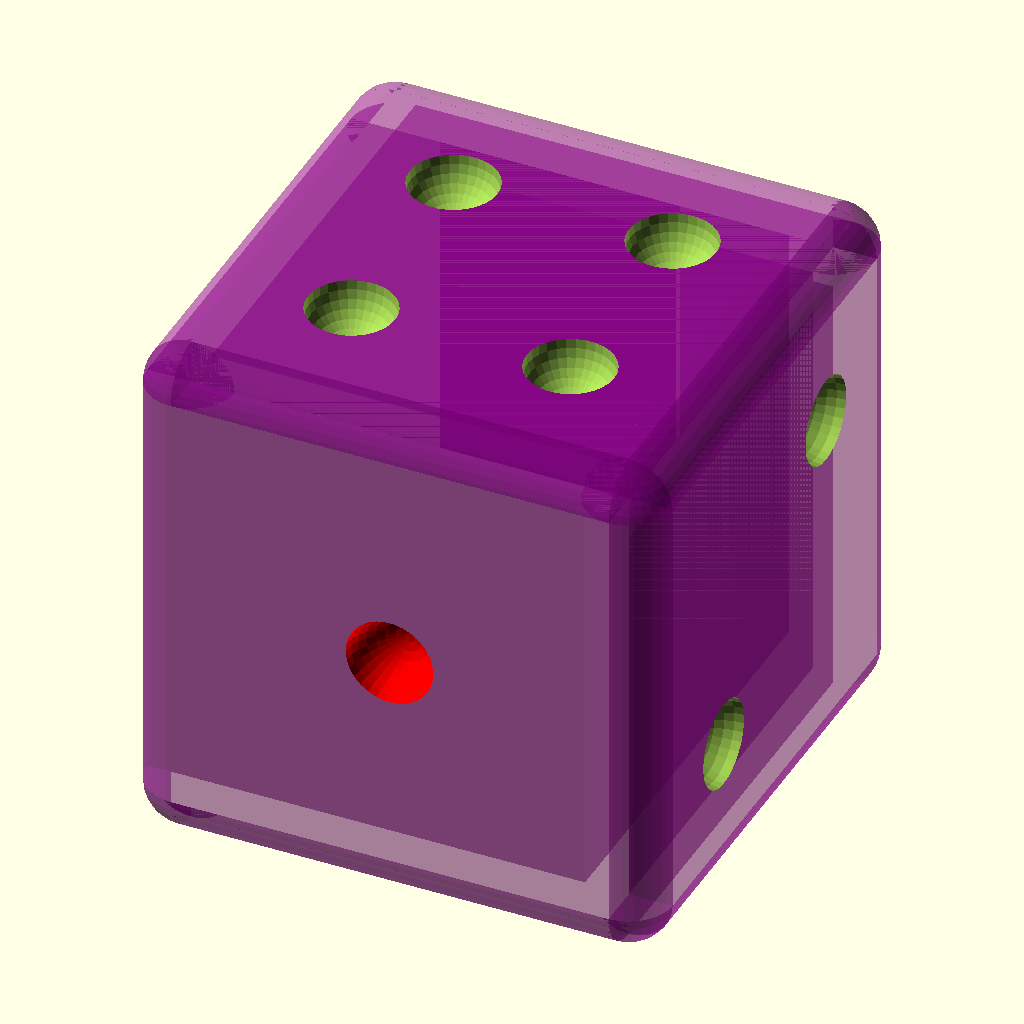
Cell 1: the model at its default parameters.
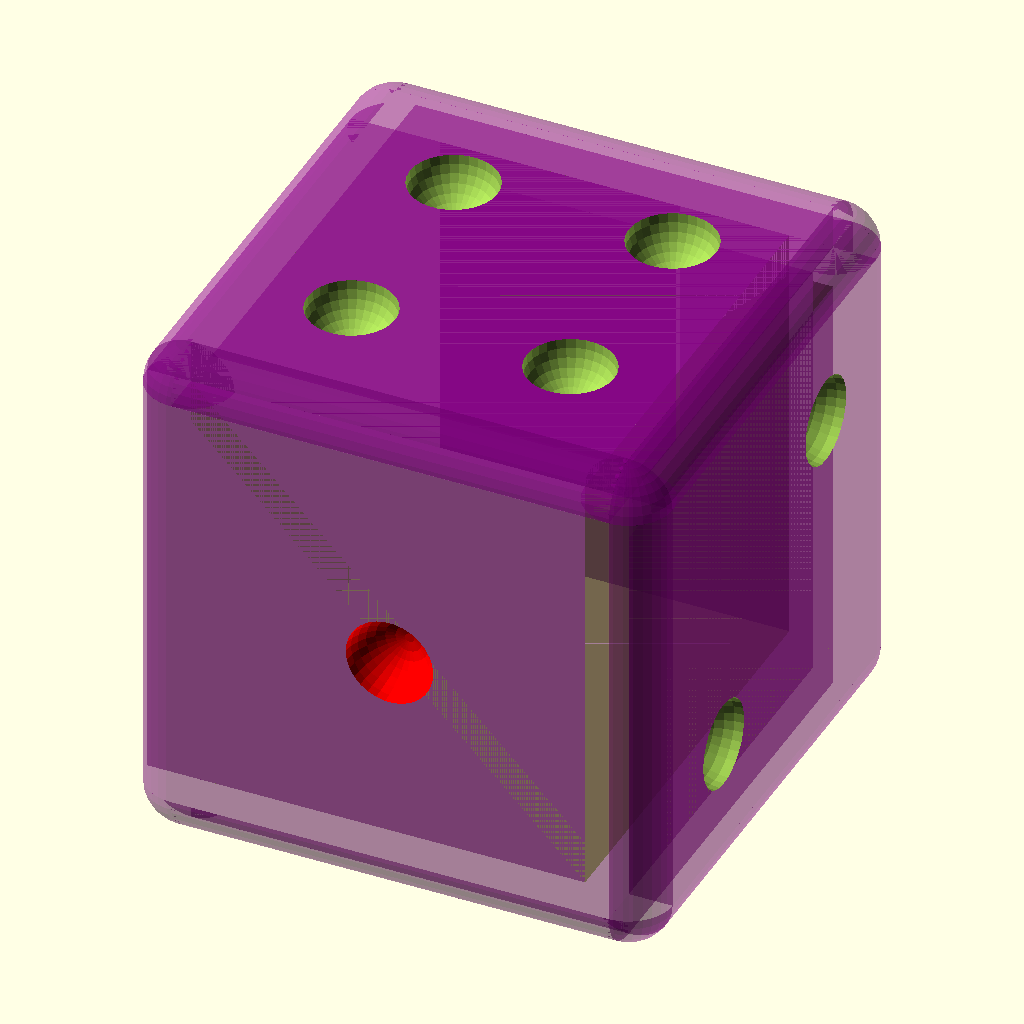
Cell 2: hollow_die = 1 (everything else at default).
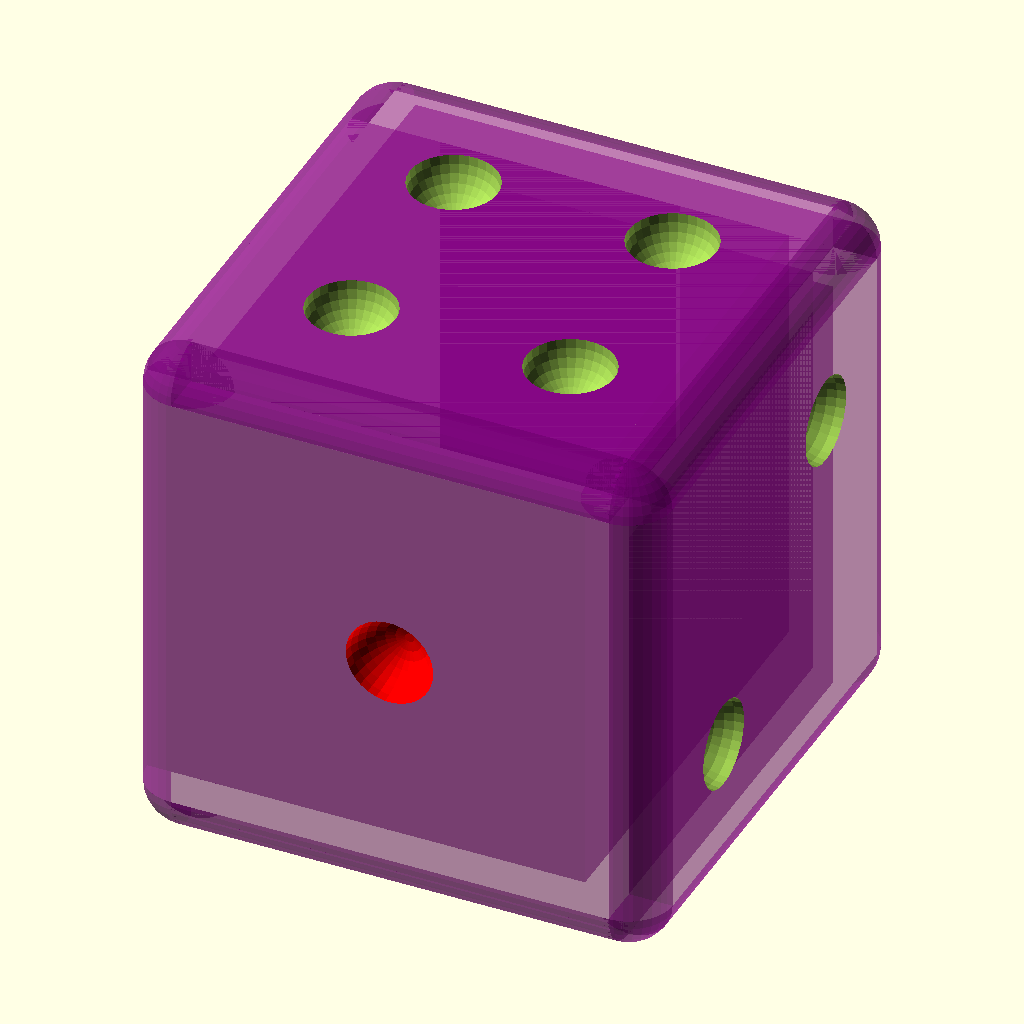
Cell 3: the same model with weight_location_corner_1 = 8.
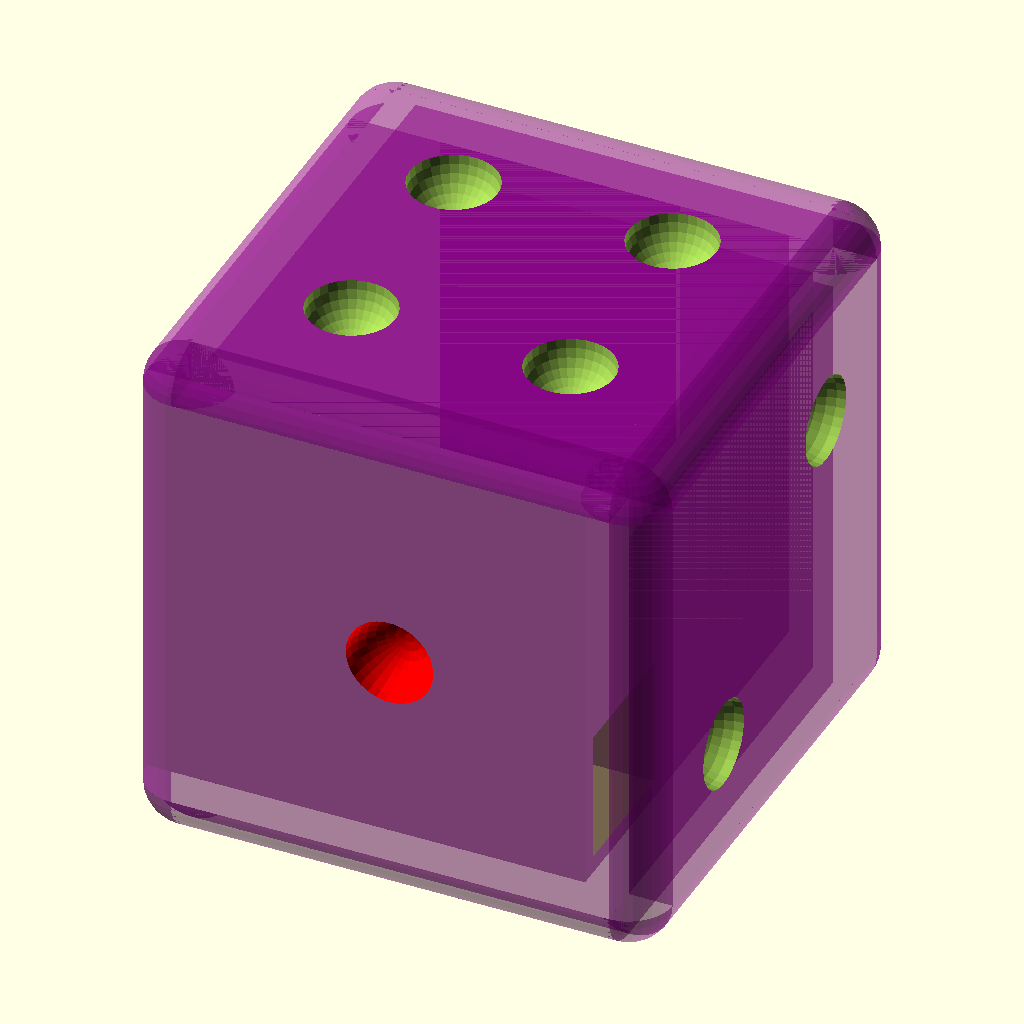
Cell 4: the same model with weight_location_corner_2 = 1.
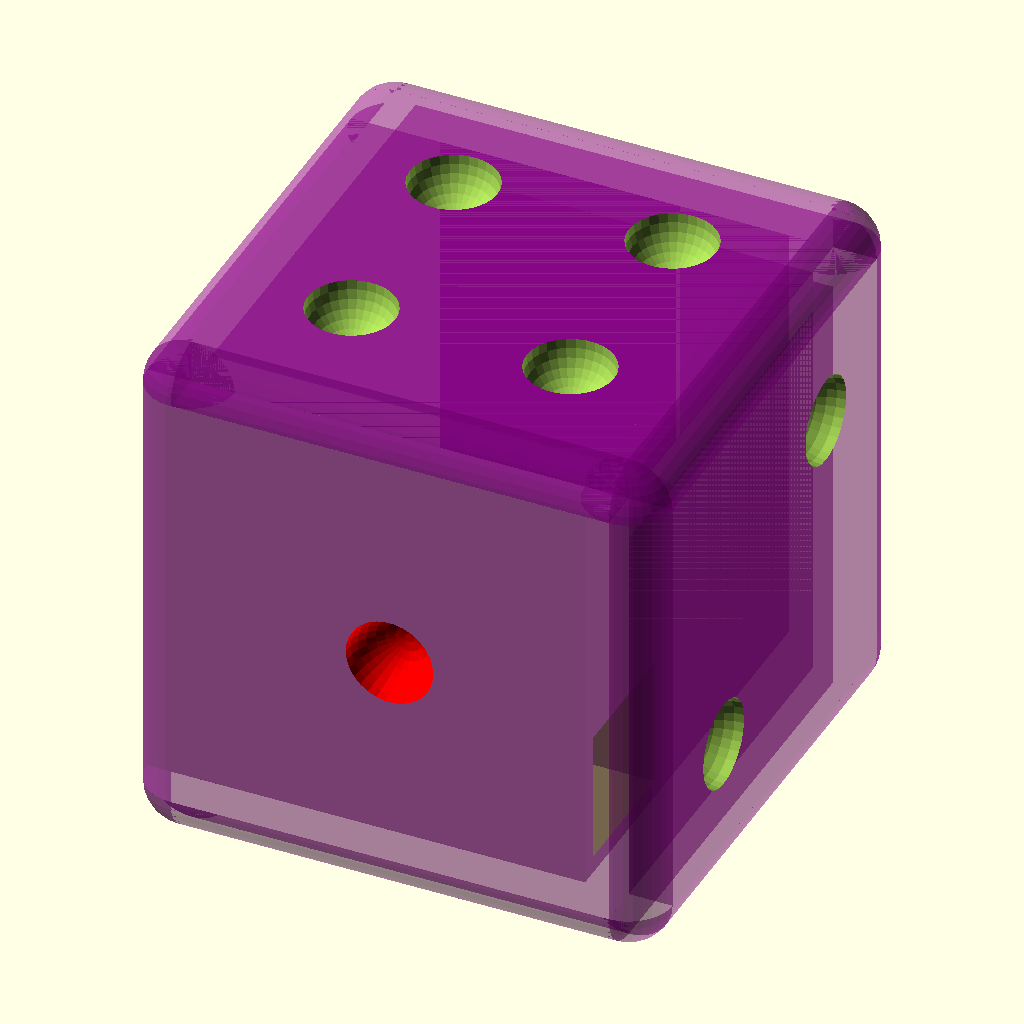
Cell 5: the same model with weight_location_corner_3 = 1.
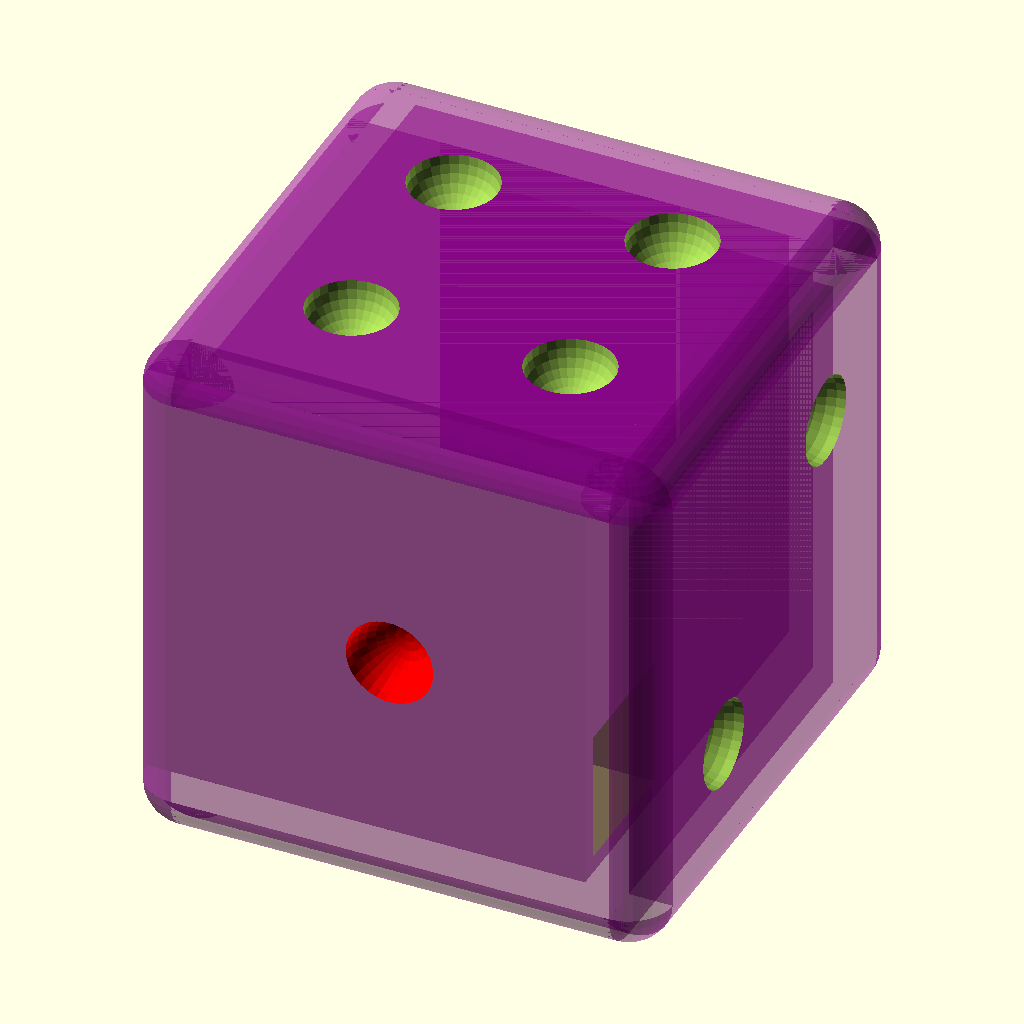
Cell 6: weight_location_corner_4 = 1 (everything else at default).
All cells are drawn from the same view direction (rotation 55°, 0°, 25°, orthographic, colour scheme Cornfield), but the view is re-fitted for each cell, so position and scale can differ between cells as well as the parameter.
OpenSCAD source file inputs/thingiverse/files/thing-2897561/files/dice.scad:

size = 500;
radius = 50; 
number_radius = 50;  

hollow_die = 0; //[0:false, 1: true]

weight_proportion =0.3;
weight_size =size*weight_proportion;
weight_offset = 20; 
weight_location_corner_1 = 7 ; //[8:none,1:1-2-3,5:1-2-4,0:1-3-5,4:1-4-5,2:2-3-6,6:2-4-6,3:3-5-6,7:4-5-6] 
weight_location_corner_2 = 8 ; //[8:none,1:1-2-3,5:1-2-4,0:1-3-5,4:1-4-5,2:2-3-6,6:2-4-6,3:3-5-6,7:4-5-6]
weight_location_corner_3 = 8 ; //[8:none,1:1-2-3,5:1-2-4,0:1-3-5,4:1-4-5,2:2-3-6,6:2-4-6,3:3-5-6,7:4-5-6]
weight_location_corner_4 = 8 ; //[8:none,1:1-2-3,5:1-2-4,0:1-3-5,4:1-4-5,2:2-3-6,6:2-4-6,3:3-5-6,7:4-5-6]
weight_location_side_1 =7; //[12:none,5:1-2,3:1-3,11:1-4,4:1-5,2:2-3,10:2-4,6:2-6,0:3-5,1:3-6,8:4-5,9:4-6,7:5-6]
weight_location_side_2 =12; //[12:none,5:1-2,3:1-3,11:1-4,4:1-5,2:2-3,10:2-4,6:2-6,0:3-5,1:3-6,8:4-5,9:4-6,7:5-6]
weight_location_side_3 =12; //[12:none,5:1-2,3:1-3,11:1-4,4:1-5,2:2-3,10:2-4,6:2-6,0:3-5,1:3-6,8:4-5,9:4-6,7:5-6]

o = weight_offset;
i = size -weight_offset-weight_size;
c = (o+i)/2;
offset_location_corner=[ [o,o,o],[i,o,o],[i,i,o],[o,i,o],
             [o,o,i],[i,o,i],[i,i,i],[o,i,i]];  
             
offset_location_side = [[o,c,o],[c,i,o],[i,c,o],[c,o,o],  
                [o,o,c],[i,o,c],[i,i,c],[o,i,c],
                [o,c,i],[c,i,i],[i,c,i],[c,o,i] ];

 
numbered_die();
 
 

module numbered_die(){
    difference(){ 
        color("Purple",.5 ) 
        die(); 
        
        one();
        two();
        three();
        four();
        five();
        six();
        
        if(hollow_die){
            cube(size);
        }else{ 
            //ADD AIR POCKET //for placing ball bearings
            weight_cube();
        }
    } 
    
    if(hollow_die){
        //ADD PRINTED WEIGHT  
        weight_cube();  
    }
}

module weight_cube(){
    // (CORNERS)
    if(weight_location_corner_1 < 8) 
    translate(offset_location_corner[weight_location_corner_1])
    cube(weight_size);   
    if(weight_location_corner_2 < 8) 
    translate(offset_location_corner[weight_location_corner_2])
    cube(weight_size);   
    if(weight_location_corner_3 < 8) 
    translate(offset_location_corner[weight_location_corner_3])
    cube(weight_size);   
    if(weight_location_corner_4 < 8) 
    translate(offset_location_corner[weight_location_corner_4])
    cube(weight_size);   
    // (SIDES)
    if(weight_location_side_1 < 8) 
    translate(offset_location_side[weight_location_side_1])
    cube(weight_size);  
    if(weight_location_side_2 < 8) 
    translate(offset_location_side[weight_location_side_2])
    cube(weight_size);  
    if(weight_location_side_3 < 8) 
    translate(offset_location_side[weight_location_side_3])
    cube(weight_size);   
}
    
location=[[0,0,0], [size, 0,0], [size, size,0], [0,size,0],
[0,0,size], [size, 0,size], [size, size,size], [0,size,size]];


offsets =[[-radius,0,0],[0,-radius,0],[0,0,-radius],
    [radius,0,0],[0,radius,0],[0,0,radius] ];  
     

center = size /2;
third = size/3;
fourth = size /4;


module one(){
    translate([0,-radius,0])
    rotate([90,0,0])
    color("Red")
    center();
} 
module two(){
    translate([size+radius,0,0])
    rotate([0,-90,0])  { 
        bottom_right(); 
        top_left();
    }
}
module three(){
    translate([0,0,-radius]){
        center(); 
        bottom_right(); 
        top_left();
    }
}
module four(){
    translate([0,0,size+radius]){
        bottom_left();
        bottom_right(); 
        top_left();
        top_right();
    }
}
module five(){
    translate([-radius,0,0])
    rotate([0,-90,0]){
        center();
        bottom_left();
        bottom_right(); 
        top_left();
        top_right();
    }
}

module six(){
    translate([0,size+radius,0])
    rotate([90,0,0]){ 
        bottom_left();
        bottom_right();
        center_left();
        center_right();
        top_left();
        top_right();
    }
} 

module center(){
translate([center,center ])
sphere(r=number_radius);
}
module bottom_right(){
    translate([fourth,fourth]) 
    sphere(r=number_radius);  
}
module bottom_left(){ 
    translate([size-fourth,fourth]) 
    sphere(r=number_radius);
}
module center_right(){
    translate([fourth,center]) 
    sphere(r=number_radius);  
}
module center_left(){
    
    translate([size-fourth,center]) 
    sphere(r=number_radius); 
}
module top_right(){
    translate([fourth,size-fourth]) 
    sphere(r=number_radius); 
}
module top_left(){
    translate([size-fourth,size-fourth]) 
    sphere(r=number_radius);
    
}

    
module die(){   
    inner();
    rounded();
    corner();
}
  
module inner() 
    for(i=offsets)
    translate(i)       
    cube(size); 

module corner()
    for( i = location)
    translate(i) 
    sphere(r=radius); 

 
module rounded(){
    
    module side() 
        for (i=[0:3]) 
        translate(location[i])
        cylinder(r=radius, h=size);
      
    side();
    translate([0,size,0])
    rotate([90,0,0])
    side(); 
    translate([0,0,size ])
    rotate([0,90,0])
    side();
}


//TESTING ONLY
/*
color("Purple", 0.5)
cube(size);
one();
two();
three();
four();
five();
six();
weight_cube();
for(j=offset_location){
    translate(j)
    cube(weight_size);
}
*/
Parameter table extracted from the source (name, type, default, range or options):
size: number, default 500
radius: number, default 50
number_radius: number, default 50
hollow_die: number, default 0, options 0, 1
weight_proportion: number, default 0.3
weight_offset: number, default 20
weight_location_corner_1: number, default 7, options 8, 1, 5, 0, 4, 2, 6, 3, 7
weight_location_corner_2: number, default 8, options 8, 1, 5, 0, 4, 2, 6, 3, 7
weight_location_corner_3: number, default 8, options 8, 1, 5, 0, 4, 2, 6, 3, 7
weight_location_corner_4: number, default 8, options 8, 1, 5, 0, 4, 2, 6, 3, 7
weight_location_side_1: number, default 7, options 12, 5, 3, 11, 4, 2, 10, 6, 0, 1, 8, 9, 7
weight_location_side_2: number, default 12, options 12, 5, 3, 11, 4, 2, 10, 6, 0, 1, 8, 9, 7
weight_location_side_3: number, default 12, options 12, 5, 3, 11, 4, 2, 10, 6, 0, 1, 8, 9, 7
